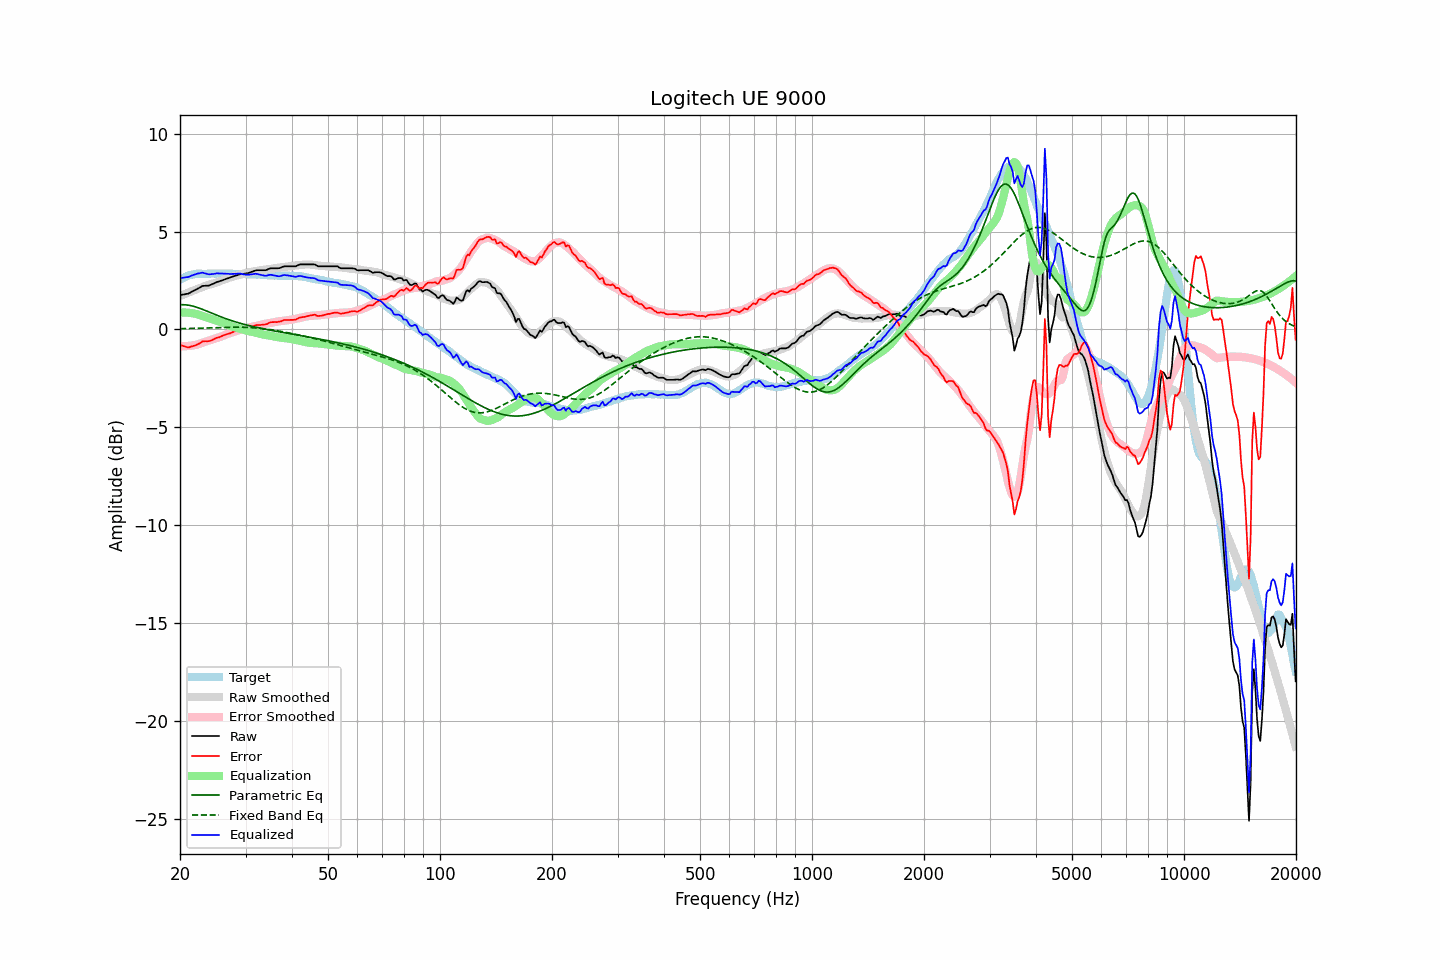

Data behind this chart, as committed beside it:
frequency, raw, error, smoothed, error_smoothed, equalization, parametric_eq, fixed_band_eq, equalized_raw, equalized_smoothed, target
20.00, 1.75, -0.78, 1.70, -0.86, 0.86, 1.26, 0.03, 2.61, 2.56, 2.53
20.20, 1.76, -0.82, 1.74, -0.86, 0.86, 1.26, 0.04, 2.62, 2.60, 2.58
20.40, 1.78, -0.85, 1.77, -0.86, 0.86, 1.26, 0.04, 2.64, 2.63, 2.63
20.61, 1.79, -0.87, 1.80, -0.86, 0.86, 1.26, 0.04, 2.65, 2.67, 2.66
20.81, 1.81, -0.90, 1.84, -0.86, 0.86, 1.25, 0.04, 2.67, 2.70, 2.71
21.02, 1.82, -0.93, 1.87, -0.85, 0.85, 1.24, 0.04, 2.67, 2.72, 2.75
21.23, 1.86, -0.91, 1.91, -0.84, 0.84, 1.22, 0.05, 2.70, 2.75, 2.77
21.44, 1.91, -0.88, 1.94, -0.83, 0.83, 1.21, 0.05, 2.74, 2.77, 2.79
21.66, 1.95, -0.86, 1.97, -0.82, 0.82, 1.19, 0.05, 2.77, 2.79, 2.81
21.87, 1.99, -0.83, 2.00, -0.81, 0.81, 1.16, 0.05, 2.80, 2.81, 2.82
22.09, 2.03, -0.81, 2.03, -0.79, 0.79, 1.14, 0.05, 2.82, 2.82, 2.84
22.31, 2.08, -0.77, 2.07, -0.77, 0.77, 1.11, 0.06, 2.85, 2.84, 2.85
22.54, 2.12, -0.73, 2.10, -0.74, 0.74, 1.08, 0.06, 2.86, 2.84, 2.85
22.76, 2.17, -0.67, 2.13, -0.71, 0.71, 1.05, 0.06, 2.88, 2.85, 2.84
22.99, 2.22, -0.61, 2.17, -0.68, 0.68, 1.02, 0.07, 2.90, 2.85, 2.83
23.22, 2.22, -0.61, 2.20, -0.65, 0.65, 0.99, 0.07, 2.87, 2.85, 2.83
23.45, 2.23, -0.60, 2.23, -0.62, 0.62, 0.96, 0.07, 2.85, 2.85, 2.83
23.69, 2.23, -0.61, 2.25, -0.60, 0.60, 0.92, 0.07, 2.83, 2.85, 2.84
23.92, 2.24, -0.60, 2.28, -0.57, 0.57, 0.89, 0.08, 2.81, 2.85, 2.84
24.16, 2.27, -0.58, 2.30, -0.54, 0.54, 0.85, 0.08, 2.82, 2.85, 2.85
24.40, 2.31, -0.55, 2.33, -0.52, 0.52, 0.82, 0.08, 2.83, 2.85, 2.86
24.65, 2.34, -0.51, 2.35, -0.49, 0.49, 0.79, 0.08, 2.83, 2.85, 2.85
24.89, 2.38, -0.47, 2.38, -0.47, 0.47, 0.75, 0.09, 2.85, 2.85, 2.85
25.14, 2.42, -0.43, 2.41, -0.44, 0.44, 0.72, 0.09, 2.86, 2.85, 2.85
25.39, 2.44, -0.41, 2.43, -0.42, 0.42, 0.69, 0.09, 2.86, 2.85, 2.86
25.65, 2.47, -0.38, 2.46, -0.39, 0.39, 0.65, 0.10, 2.86, 2.85, 2.85
25.91, 2.50, -0.34, 2.50, -0.35, 0.35, 0.62, 0.10, 2.85, 2.85, 2.84
26.16, 2.53, -0.31, 2.53, -0.32, 0.32, 0.59, 0.10, 2.85, 2.85, 2.84
26.43, 2.56, -0.28, 2.56, -0.28, 0.28, 0.56, 0.10, 2.84, 2.85, 2.84
26.69, 2.59, -0.25, 2.59, -0.25, 0.25, 0.53, 0.10, 2.84, 2.84, 2.84
26.96, 2.62, -0.23, 2.62, -0.22, 0.22, 0.50, 0.11, 2.84, 2.84, 2.85
27.23, 2.64, -0.21, 2.65, -0.19, 0.19, 0.48, 0.11, 2.83, 2.84, 2.85
27.50, 2.67, -0.17, 2.68, -0.16, 0.16, 0.45, 0.11, 2.83, 2.84, 2.85
27.77, 2.70, -0.13, 2.70, -0.13, 0.13, 0.42, 0.11, 2.84, 2.84, 2.83
28.05, 2.73, -0.10, 2.72, -0.11, 0.11, 0.40, 0.11, 2.84, 2.83, 2.83
28.33, 2.75, -0.07, 2.75, -0.09, 0.09, 0.37, 0.11, 2.84, 2.83, 2.82
28.62, 2.78, -0.04, 2.77, -0.06, 0.06, 0.35, 0.11, 2.84, 2.83, 2.82
28.90, 2.81, -0.02, 2.79, -0.04, 0.04, 0.32, 0.11, 2.85, 2.83, 2.83
29.19, 2.82, 0.01, 2.81, -0.02, 0.02, 0.30, 0.11, 2.84, 2.83, 2.82
29.48, 2.83, -0.00, 2.83, 0.01, -0.01, 0.28, 0.11, 2.82, 2.82, 2.83
29.78, 2.84, 0.02, 2.85, 0.03, -0.03, 0.25, 0.11, 2.81, 2.82, 2.82
30.08, 2.85, 0.02, 2.88, 0.06, -0.06, 0.23, 0.10, 2.79, 2.82, 2.83
30.38, 2.87, 0.05, 2.90, 0.08, -0.08, 0.21, 0.10, 2.79, 2.82, 2.82
30.68, 2.89, 0.08, 2.91, 0.10, -0.10, 0.19, 0.10, 2.79, 2.82, 2.82
30.99, 2.92, 0.11, 2.93, 0.12, -0.12, 0.17, 0.09, 2.80, 2.81, 2.81
31.30, 2.95, 0.14, 2.94, 0.13, -0.13, 0.15, 0.09, 2.82, 2.81, 2.81
31.61, 2.98, 0.17, 2.96, 0.15, -0.15, 0.13, 0.08, 2.83, 2.81, 2.81
31.93, 3.01, 0.20, 2.97, 0.17, -0.17, 0.11, 0.07, 2.84, 2.80, 2.81
32.24, 3.02, 0.23, 2.99, 0.19, -0.19, 0.09, 0.07, 2.83, 2.80, 2.79
32.57, 3.02, 0.22, 3.01, 0.21, -0.21, 0.08, 0.06, 2.81, 2.79, 2.80
32.89, 3.02, 0.22, 3.02, 0.23, -0.23, 0.06, 0.05, 2.79, 2.79, 2.80
33.22, 3.02, 0.24, 3.04, 0.25, -0.25, 0.04, 0.04, 2.77, 2.78, 2.78
33.55, 3.02, 0.24, 3.05, 0.27, -0.27, 0.03, 0.03, 2.75, 2.78, 2.78
33.89, 3.02, 0.25, 3.06, 0.28, -0.28, 0.01, 0.02, 2.74, 2.77, 2.77
34.23, 3.04, 0.27, 3.06, 0.29, -0.29, -0.01, 0.01, 2.75, 2.77, 2.77
34.57, 3.08, 0.32, 3.07, 0.31, -0.31, -0.02, -0.00, 2.77, 2.76, 2.76
34.92, 3.11, 0.35, 3.08, 0.32, -0.32, -0.04, -0.01, 2.79, 2.76, 2.76
35.27, 3.12, 0.37, 3.09, 0.34, -0.34, -0.06, -0.03, 2.78, 2.76, 2.75
35.62, 3.12, 0.37, 3.11, 0.35, -0.35, -0.07, -0.04, 2.77, 2.75, 2.75
35.97, 3.12, 0.38, 3.12, 0.37, -0.37, -0.09, -0.05, 2.75, 2.75, 2.75
... 635 more rows
